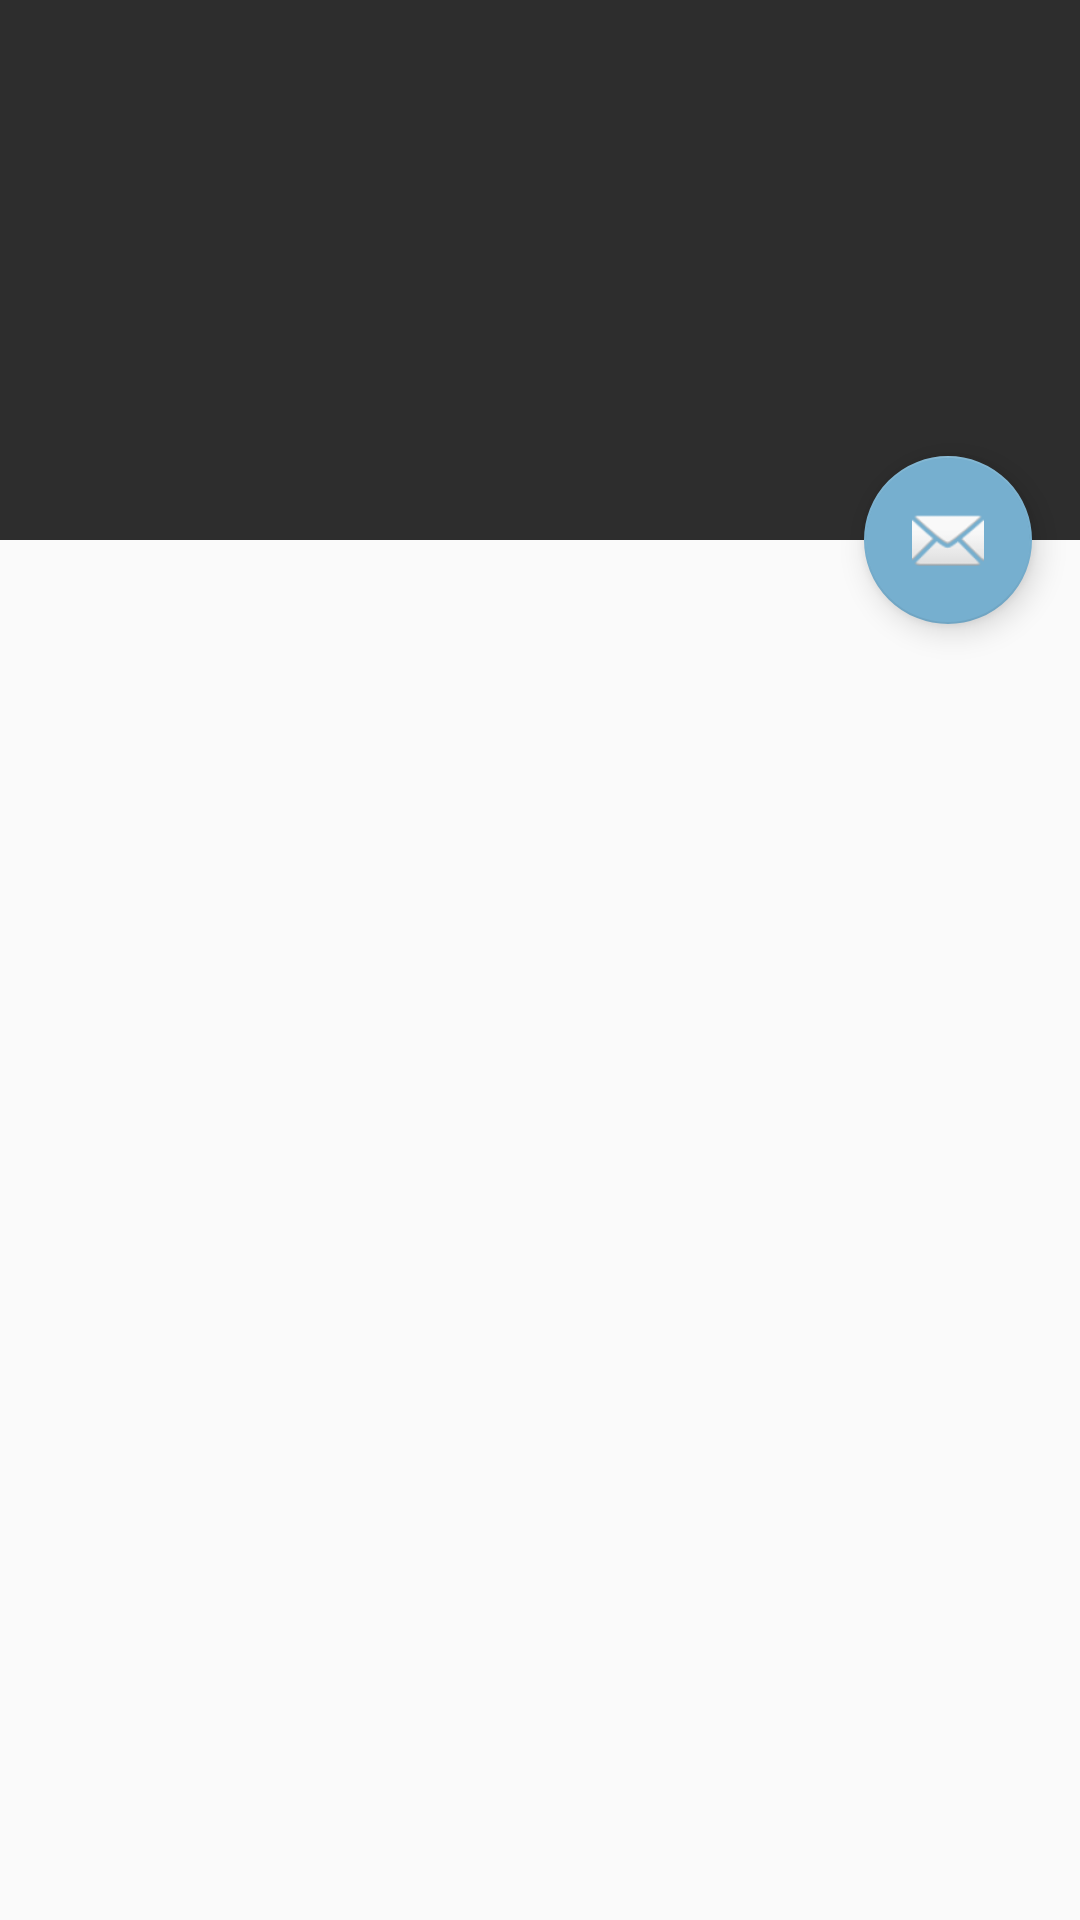

Android layout source for this screen:
<!-- AndroidManifest.xml: activity theme AppTheme.NoActionBar -->
<!-- res/layout/activity_scrolling.xml -->
<?xml version="1.0" encoding="utf-8"?>

<android.support.design.widget.CoordinatorLayout xmlns:android="http://schemas.android.com/apk/res/android"
    xmlns:app="http://schemas.android.com/apk/res-auto"
    xmlns:tools="http://schemas.android.com/tools"
    android:layout_width="match_parent"
    android:layout_height="match_parent"
    android:fitsSystemWindows="true"
    tools:context="com.example.cslaboratory.shared.ScrollingActivity">

    <android.support.design.widget.AppBarLayout
        android:id="@+id/app_bar"
        android:layout_width="match_parent"
        android:layout_height="@dimen/app_bar_height"
        android:fitsSystemWindows="true"
        android:theme="@style/AppTheme.AppBarOverlay">

        <android.support.design.widget.CollapsingToolbarLayout
            android:id="@+id/toolbar_layout"
            android:layout_width="match_parent"
            android:layout_height="match_parent"
            android:fitsSystemWindows="true"
            app:contentScrim="?attr/colorPrimary"
            app:layout_scrollFlags="scroll|exitUntilCollapsed">

            <ImageView
                android:id="@+id/image"
                android:layout_width="match_parent"
                android:layout_height="match_parent"
                android:fitsSystemWindows="true"
                android:adjustViewBounds="true"
                android:scaleType="fitXY"
                app:layout_collapseMode="parallax" />

            <android.support.v7.widget.Toolbar
                android:id="@+id/toolbar"
                android:layout_width="match_parent"
                android:layout_height="?attr/actionBarSize"
                app:layout_collapseMode="pin"
                app:popupTheme="@style/AppTheme.PopupOverlay" />

        </android.support.design.widget.CollapsingToolbarLayout>
    </android.support.design.widget.AppBarLayout>

    <include layout="@layout/content_scrolling" />

    <android.support.design.widget.FloatingActionButton
        android:id="@+id/fab"
        android:layout_width="wrap_content"
        android:layout_height="wrap_content"
        android:layout_margin="@dimen/fab_margin"
        app:layout_anchor="@id/app_bar"
        app:layout_anchorGravity="bottom|end"
        app:srcCompat="@android:drawable/ic_dialog_email" />

</android.support.design.widget.CoordinatorLayout>
<!-- res/layout/content_scrolling.xml (included above) -->
<?xml version="1.0" encoding="utf-8"?>

<android.support.v4.widget.NestedScrollView xmlns:android="http://schemas.android.com/apk/res/android"
    xmlns:app="http://schemas.android.com/apk/res-auto"
    xmlns:tools="http://schemas.android.com/tools"
    android:layout_width="match_parent"
    android:layout_height="match_parent"
    android:padding="@dimen/content_padding"
    app:layout_behavior="@string/appbar_scrolling_view_behavior"
    tools:context="com.example.cslaboratory.shared.ScrollingActivity"
    tools:showIn="@layout/activity_scrolling">

    <TextView
        android:id="@+id/content"
        android:layout_width="wrap_content"
        android:layout_height="wrap_content"
        android:layout_margin="@dimen/text_margin"
        android:textSize="16dp"/>

</android.support.v4.widget.NestedScrollView>
<!-- resources referenced by this layout -->
<resources>
  <dimen name="app_bar_height">180dp</dimen>
  <dimen name="content_padding">8dp</dimen>
  <dimen name="fab_margin">16dp</dimen>
  <dimen name="text_margin">16dp</dimen>
  <style name="AppTheme.AppBarOverlay" parent="ThemeOverlay.AppCompat.Dark.ActionBar" />
  <style name="AppTheme.PopupOverlay" parent="ThemeOverlay.AppCompat.Light" />
  <style name="AppTheme.NoActionBar">
          <item name="windowActionBar">false</item>
          <item name="windowNoTitle">true</item>
      </style>
</resources>
